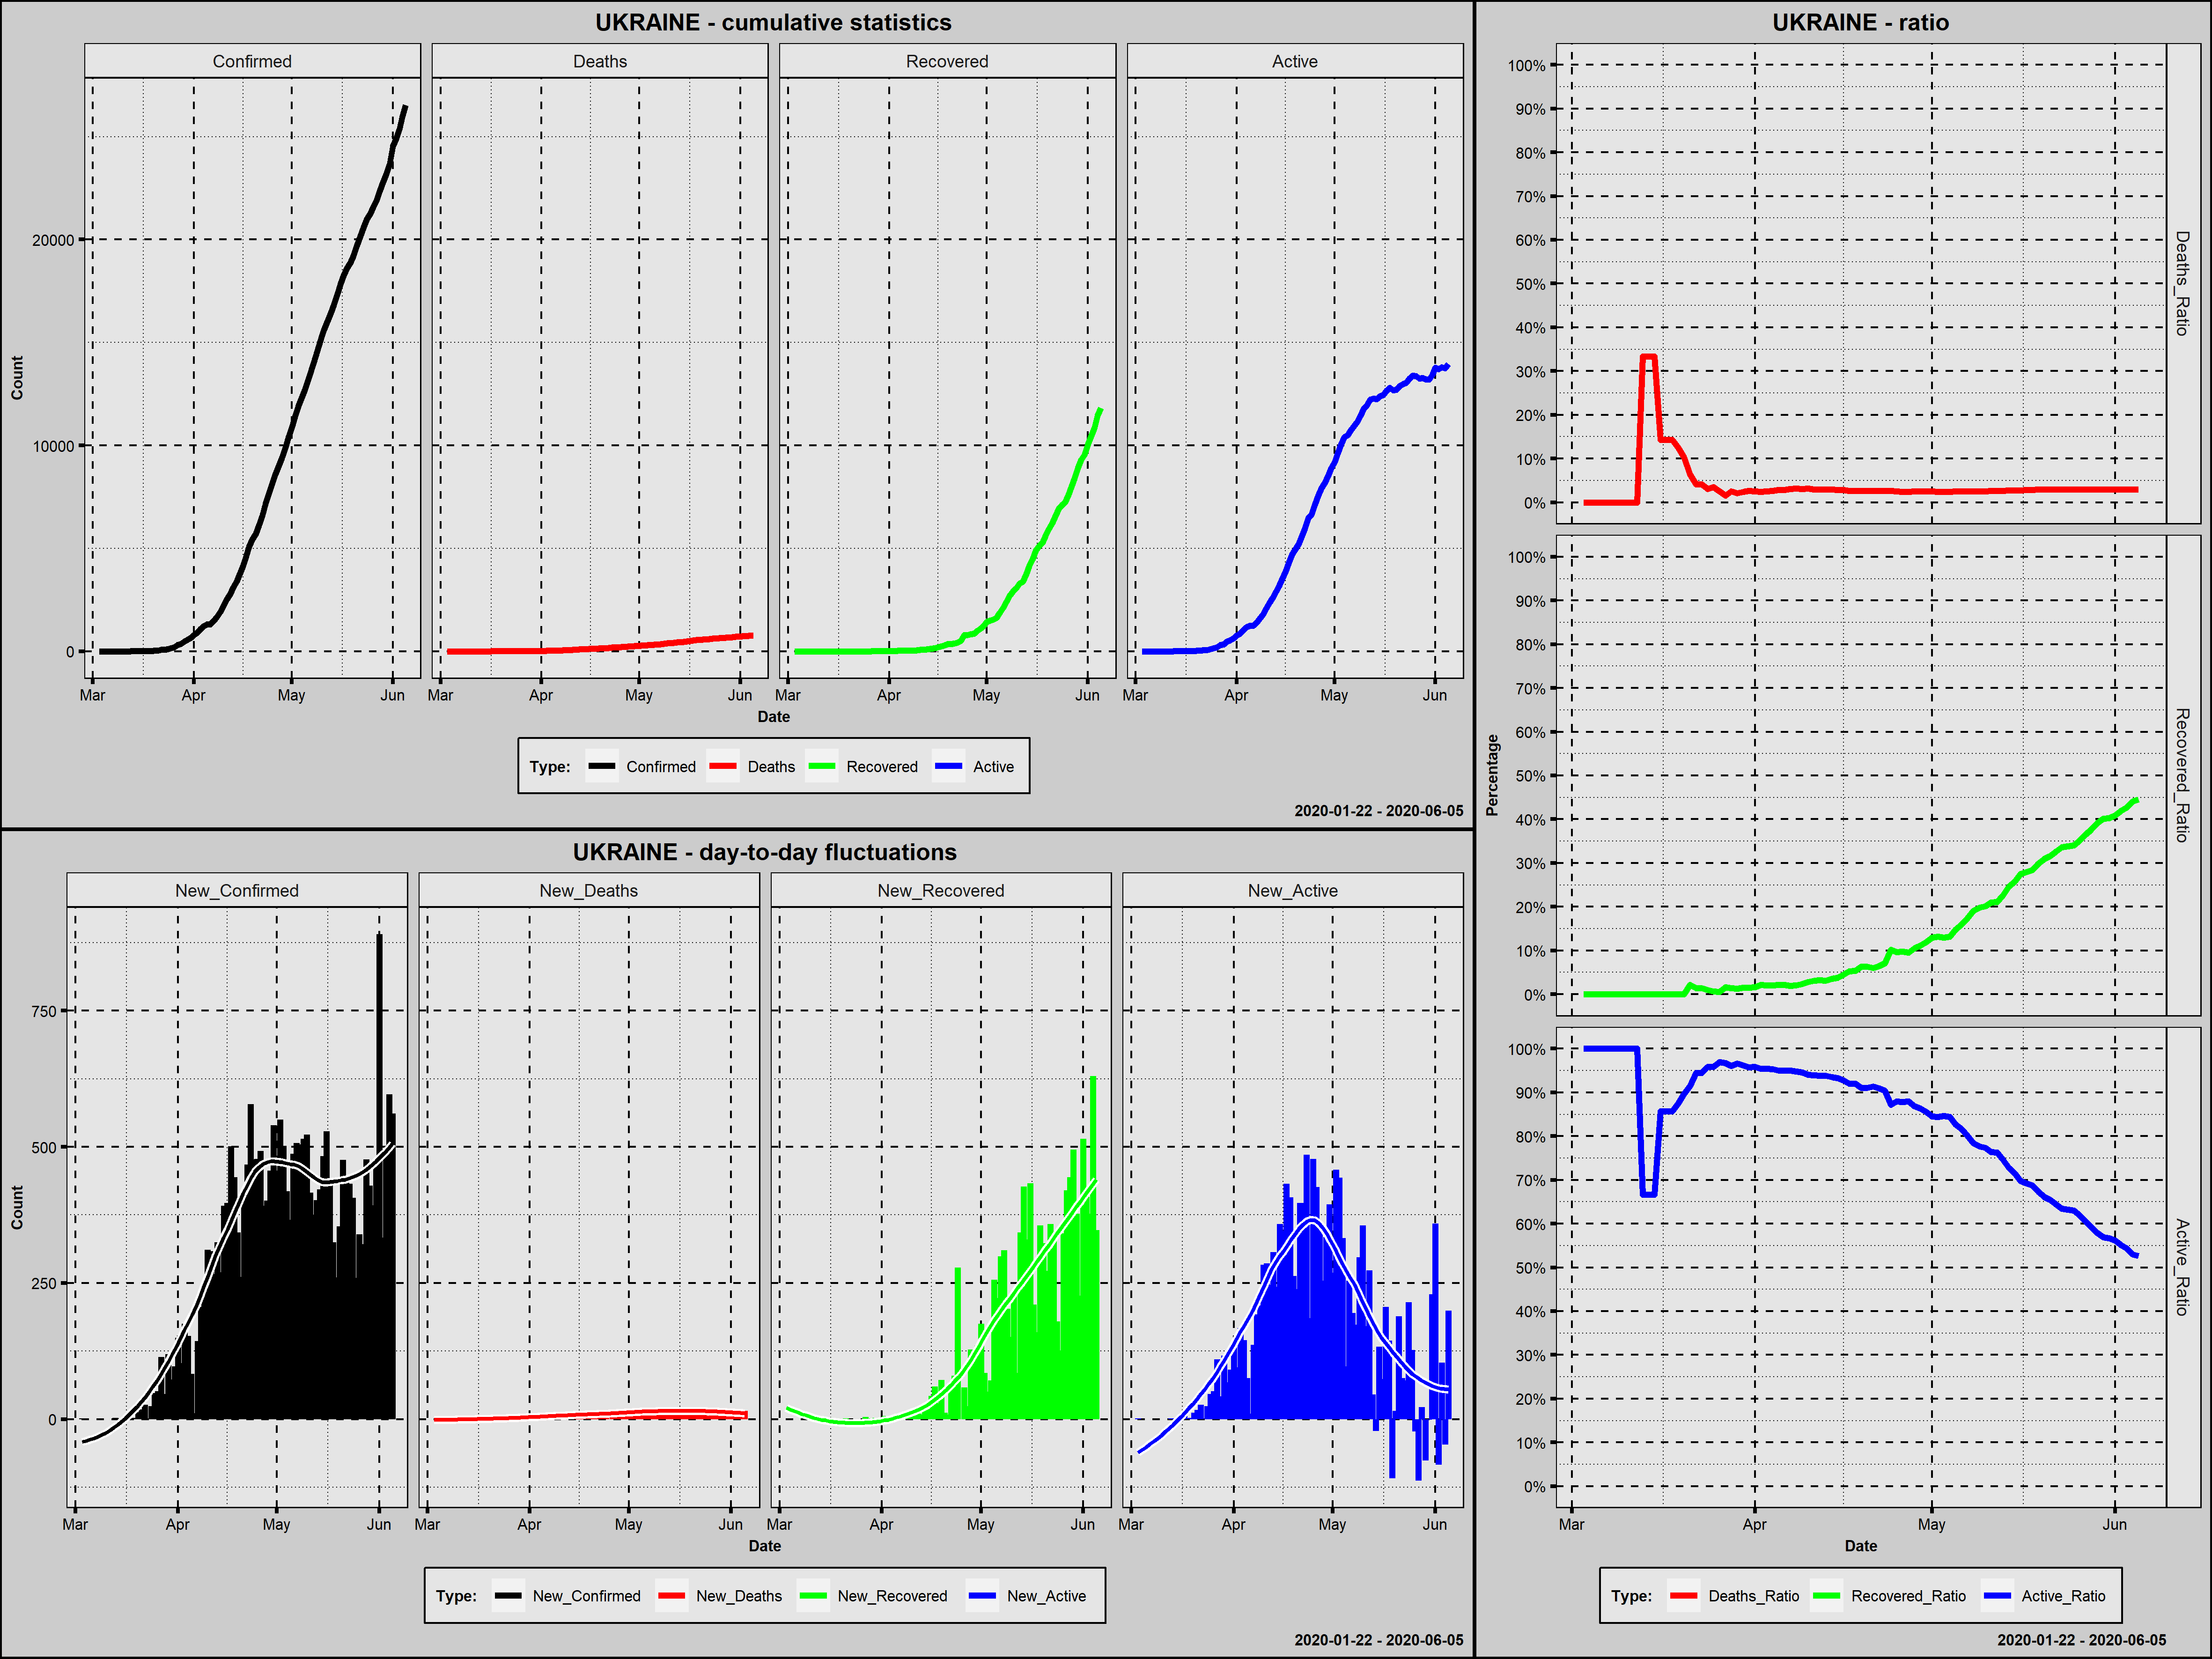

Data behind this chart, as committed beside it:
Country; Date; Confirmed; New_Confirmed; Deaths; New_Deaths; Recovered; New_Recovered; Active; New_Active; Year; Month; Day; Week_Day; Deaths_Ratio; Recovered_Ratio; Active_Ratio; Day_Since_1st_Confirmed; Day_Since_100st_Confirmed
Ukraine; 2020-03-03; 1; 1; 0; 0; 0; 0; 1; 1; 2020; March; 3; Tuesday; 0,0000; 0,0000; 1,0000; 1; 0
Ukraine; 2020-03-04; 1; 0; 0; 0; 0; 0; 1; 0; 2020; March; 4; Wednesday; 0,0000; 0,0000; 1,0000; 2; 0
Ukraine; 2020-03-05; 1; 0; 0; 0; 0; 0; 1; 0; 2020; March; 5; Thursday; 0,0000; 0,0000; 1,0000; 3; 0
Ukraine; 2020-03-06; 1; 0; 0; 0; 0; 0; 1; 0; 2020; March; 6; Friday; 0,0000; 0,0000; 1,0000; 4; 0
Ukraine; 2020-03-07; 1; 0; 0; 0; 0; 0; 1; 0; 2020; March; 7; Saturday; 0,0000; 0,0000; 1,0000; 5; 0
Ukraine; 2020-03-08; 1; 0; 0; 0; 0; 0; 1; 0; 2020; March; 8; Sunday; 0,0000; 0,0000; 1,0000; 6; 0
Ukraine; 2020-03-09; 1; 0; 0; 0; 0; 0; 1; 0; 2020; March; 9; Monday; 0,0000; 0,0000; 1,0000; 7; 0
Ukraine; 2020-03-10; 1; 0; 0; 0; 0; 0; 1; 0; 2020; March; 10; Tuesday; 0,0000; 0,0000; 1,0000; 8; 0
Ukraine; 2020-03-11; 1; 0; 0; 0; 0; 0; 1; 0; 2020; March; 11; Wednesday; 0,0000; 0,0000; 1,0000; 9; 0
Ukraine; 2020-03-12; 1; 0; 0; 0; 0; 0; 1; 0; 2020; March; 12; Thursday; 0,0000; 0,0000; 1,0000; 10; 0
Ukraine; 2020-03-13; 3; 2; 1; 1; 0; 0; 2; 1; 2020; March; 13; Friday; 0,3333; 0,0000; 0,6667; 11; 0
Ukraine; 2020-03-14; 3; 0; 1; 0; 0; 0; 2; 0; 2020; March; 14; Saturday; 0,3333; 0,0000; 0,6667; 12; 0
Ukraine; 2020-03-15; 3; 0; 1; 0; 0; 0; 2; 0; 2020; March; 15; Sunday; 0,3333; 0,0000; 0,6667; 13; 0
Ukraine; 2020-03-16; 7; 4; 1; 0; 0; 0; 6; 4; 2020; March; 16; Monday; 0,1429; 0,0000; 0,8571; 14; 0
Ukraine; 2020-03-17; 14; 7; 2; 1; 0; 0; 12; 6; 2020; March; 17; Tuesday; 0,1429; 0,0000; 0,8571; 15; 0
Ukraine; 2020-03-18; 14; 0; 2; 0; 0; 0; 12; 0; 2020; March; 18; Wednesday; 0,1429; 0,0000; 0,8571; 16; 0
Ukraine; 2020-03-19; 16; 2; 2; 0; 0; 0; 14; 2; 2020; March; 19; Thursday; 0,1250; 0,0000; 0,8750; 17; 0
Ukraine; 2020-03-20; 29; 13; 3; 1; 0; 0; 26; 12; 2020; March; 20; Friday; 0,1034; 0,0000; 0,8966; 18; 0
Ukraine; 2020-03-21; 47; 18; 3; 0; 1; 1; 43; 17; 2020; March; 21; Saturday; 0,0638; 0,0213; 0,9149; 19; 0
Ukraine; 2020-03-22; 73; 26; 3; 0; 1; 0; 69; 26; 2020; March; 22; Sunday; 0,0411; 0,0137; 0,9452; 20; 0
Ukraine; 2020-03-23; 73; 0; 3; 0; 1; 0; 69; 0; 2020; March; 23; Monday; 0,0411; 0,0137; 0,9452; 21; 0
Ukraine; 2020-03-24; 97; 24; 3; 0; 1; 0; 93; 24; 2020; March; 24; Tuesday; 0,0309; 0,0103; 0,9588; 22; 0
Ukraine; 2020-03-25; 145; 48; 5; 2; 1; 0; 139; 46; 2020; March; 25; Wednesday; 0,0345; 0,0069; 0,9586; 23; 1
Ukraine; 2020-03-26; 196; 51; 5; 0; 1; 0; 190; 51; 2020; March; 26; Thursday; 0,0255; 0,0051; 0,9694; 24; 2
Ukraine; 2020-03-27; 310; 114; 5; 0; 5; 4; 300; 110; 2020; March; 27; Friday; 0,0161; 0,0161; 0,9677; 25; 3
Ukraine; 2020-03-28; 356; 46; 9; 4; 5; 0; 342; 42; 2020; March; 28; Saturday; 0,0253; 0,0140; 0,9607; 26; 4
Ukraine; 2020-03-29; 475; 119; 10; 1; 6; 1; 459; 117; 2020; March; 29; Sunday; 0,0211; 0,0126; 0,9663; 27; 5
Ukraine; 2020-03-30; 548; 73; 13; 3; 8; 2; 527; 68; 2020; March; 30; Monday; 0,0237; 0,0146; 0,9617; 28; 6
Ukraine; 2020-03-31; 645; 97; 17; 4; 10; 2; 618; 91; 2020; March; 31; Tuesday; 0,0264; 0,0155; 0,9581; 29; 7
Ukraine; 2020-04-01; 794; 149; 20; 3; 13; 3; 761; 143; 2020; April; 1; Wednesday; 0,0252; 0,0164; 0,9584; 30; 8
Ukraine; 2020-04-02; 897; 103; 22; 2; 19; 6; 856; 95; 2020; April; 2; Thursday; 0,0245; 0,0212; 0,9543; 31; 9
Ukraine; 2020-04-03; 1072; 175; 27; 5; 22; 3; 1023; 167; 2020; April; 3; Friday; 0,0252; 0,0205; 0,9543; 32; 10
Ukraine; 2020-04-04; 1225; 153; 32; 5; 25; 3; 1168; 145; 2020; April; 4; Saturday; 0,0261; 0,0204; 0,9535; 33; 11
Ukraine; 2020-04-05; 1308; 83; 37; 5; 28; 3; 1243; 75; 2020; April; 5; Sunday; 0,0283; 0,0214; 0,9503; 34; 12
Ukraine; 2020-04-06; 1319; 11; 38; 1; 28; 0; 1253; 10; 2020; April; 6; Monday; 0,0288; 0,0212; 0,9500; 35; 13
Ukraine; 2020-04-07; 1462; 143; 45; 7; 28; 0; 1389; 136; 2020; April; 7; Tuesday; 0,0308; 0,0192; 0,9501; 36; 14
Ukraine; 2020-04-08; 1668; 206; 52; 7; 35; 7; 1581; 192; 2020; April; 8; Wednesday; 0,0312; 0,0210; 0,9478; 37; 15
Ukraine; 2020-04-09; 1892; 224; 57; 5; 45; 10; 1790; 209; 2020; April; 9; Thursday; 0,0301; 0,0238; 0,9461; 38; 16
Ukraine; 2020-04-10; 2203; 311; 69; 12; 61; 16; 2073; 283; 2020; April; 10; Friday; 0,0313; 0,0277; 0,9410; 39; 17
Ukraine; 2020-04-11; 2511; 308; 73; 4; 79; 18; 2359; 286; 2020; April; 11; Saturday; 0,0291; 0,0315; 0,9395; 40; 18
Ukraine; 2020-04-12; 2777; 266; 83; 10; 89; 10; 2605; 246; 2020; April; 12; Sunday; 0,0299; 0,0320; 0,9381; 41; 19
Ukraine; 2020-04-13; 3102; 325; 93; 10; 97; 8; 2912; 307; 2020; April; 13; Monday; 0,0300; 0,0313; 0,9387; 42; 20
Ukraine; 2020-04-14; 3372; 270; 98; 5; 119; 22; 3155; 243; 2020; April; 14; Tuesday; 0,0291; 0,0353; 0,9356; 43; 21
Ukraine; 2020-04-15; 3764; 392; 108; 10; 143; 24; 3513; 358; 2020; April; 15; Wednesday; 0,0287; 0,0380; 0,9333; 44; 22
Ukraine; 2020-04-16; 4161; 397; 116; 8; 186; 43; 3859; 346; 2020; April; 16; Thursday; 0,0279; 0,0447; 0,9274; 45; 23
Ukraine; 2020-04-17; 4662; 501; 125; 9; 246; 60; 4291; 432; 2020; April; 17; Friday; 0,0268; 0,0528; 0,9204; 46; 24
Ukraine; 2020-04-18; 5106; 444; 133; 8; 275; 29; 4698; 407; 2020; April; 18; Saturday; 0,0260; 0,0539; 0,9201; 47; 25
Ukraine; 2020-04-19; 5449; 343; 141; 8; 347; 72; 4961; 263; 2020; April; 19; Sunday; 0,0259; 0,0637; 0,9104; 48; 26
Ukraine; 2020-04-20; 5710; 261; 151; 10; 359; 12; 5200; 239; 2020; April; 20; Monday; 0,0264; 0,0629; 0,9107; 49; 27
Ukraine; 2020-04-21; 6125; 415; 161; 10; 367; 8; 5597; 397; 2020; April; 21; Tuesday; 0,0263; 0,0599; 0,9138; 50; 28
Ukraine; 2020-04-22; 6592; 467; 174; 13; 424; 57; 5994; 397; 2020; April; 22; Wednesday; 0,0264; 0,0643; 0,9093; 51; 29
Ukraine; 2020-04-23; 7170; 578; 187; 13; 504; 80; 6479; 485; 2020; April; 23; Thursday; 0,0261; 0,0703; 0,9036; 52; 30
Ukraine; 2020-04-24; 7647; 477; 201; 14; 782; 278; 6664; 185; 2020; April; 24; Friday; 0,0263; 0,1023; 0,8715; 53; 31
Ukraine; 2020-04-25; 8125; 478; 201; 0; 782; 0; 7142; 478; 2020; April; 25; Saturday; 0,0247; 0,0962; 0,8790; 54; 32
Ukraine; 2020-04-26; 8617; 492; 209; 8; 840; 58; 7568; 426; 2020; April; 26; Sunday; 0,0243; 0,0975; 0,8783; 55; 33
Ukraine; 2020-04-27; 9009; 392; 220; 11; 864; 24; 7925; 357; 2020; April; 27; Monday; 0,0244; 0,0959; 0,8797; 56; 34
Ukraine; 2020-04-28; 9410; 401; 239; 19; 992; 128; 8179; 254; 2020; April; 28; Tuesday; 0,0254; 0,1054; 0,8692; 57; 35
Ukraine; 2020-04-29; 9866; 456; 250; 11; 1103; 111; 8513; 334; 2020; April; 29; Wednesday; 0,0253; 0,1118; 0,8629; 58; 36
Ukraine; 2020-04-30; 10406; 540; 261; 11; 1238; 135; 8907; 394; 2020; April; 30; Thursday; 0,0251; 0,1190; 0,8559; 59; 37
Ukraine; 2020-05-01; 10861; 455; 272; 11; 1413; 175; 9176; 269; 2020; May; 1; Friday; 0,0250; 0,1301; 0,8449; 60; 38
... 35 more rows
